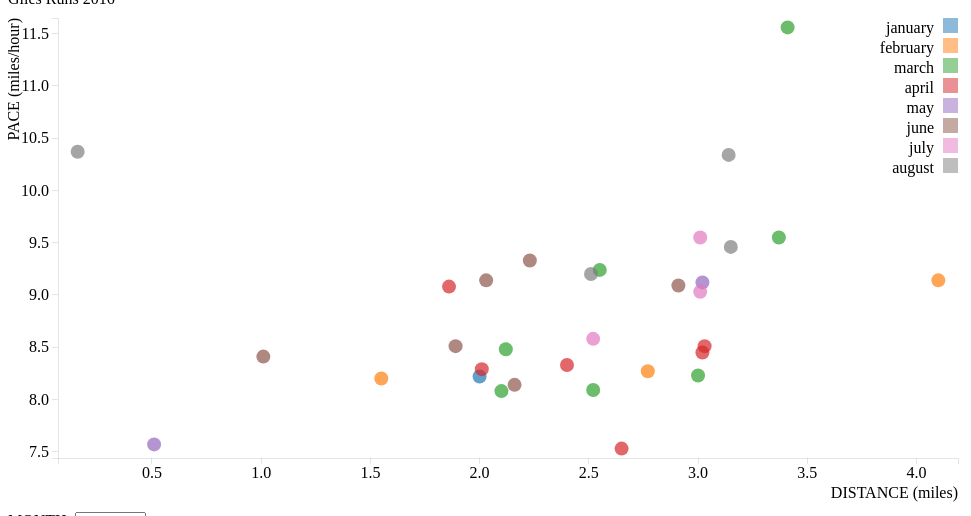
D3 v3 page, settled after 360 driven frames (6 s of simulated time); the page loaded 1 data file(s).


var margin = {top: 10, right: 10, bottom: 50, left: 50},
    width = 960 - margin.left - margin.right,
    height = 500 - margin.top - margin.bottom;

var xValue = function(d) { return d.distance;},
    xScale = d3.scale.linear().range([0, width]),
    xMap = function(d) { return xScale(xValue(d));},
    xAxis = d3.svg.axis().scale(xScale).orient("bottom");


var yValue = function(d) { return d.pace;},
    yScale = d3.scale.linear().range([height, 0]),
    yMap = function(d) { return yScale(yValue(d));},
    yAxis = d3.svg.axis().scale(yScale).orient("left");


var cValue = function(d) { return d.Label;},
    color = d3.scale.category10();
var div = d3.select("#chart").append("div")
    .attr("class", "tooltip")
    .style("opacity", 0);
var svg = d3.select("#chart").append("svg")
    .attr("width", width + margin.left + margin.right)
    .attr("height", height + margin.top + margin.bottom)
  .append("g")
    .attr("transform", "translate(" + margin.left + "," + margin.top + ")");

var dropDown = d3.select("#filter").append("select")
                    .attr("name", "Label-list");


d3.csv("data_2.csv", function(data) {

  data.forEach(function(d) {
    d.distance = +d.distance;
    d.pace = +d.pace;
  });


  xScale.domain([d3.min(data, xValue)-.09, d3.max(data, xValue)+.09]);
  yScale.domain([d3.min(data, yValue)-.09, d3.max(data, yValue)+.09]);


  svg.append("g")
      .classed("x axis", true)
      .attr("transform", "translate(0," + height + ")")
      .call(xAxis)
    .append("text")
      .classed("label", true)
      .attr("x", width)
      .attr("y", margin.bottom - 10)
      .style("text-anchor", "end")
      .text("DISTANCE (miles)");

      svg.append("g")
          .classed("y axis", true)
          .call(yAxis)
        .append("text")
          .classed("label", true)
          .attr("transform", "rotate(-90)")
          .attr("y", -margin.left)
          .attr("dy", ".71em")
          .style("text-anchor", "end")
          .text("PACE (miles/hour)");

  svg.selectAll(".dot")
      .data(data)
    .enter().append("circle")
      .attr("class", "dot")
      .attr("r", 7)
      .attr("cx", xMap)
      .attr("cy", yMap)
      .style("fill", function(d) { return color(cValue(d));})
      .on("mouseover", function(d) {
            div.transition()
                .duration(50)
                .style("opacity", .8);
            div .html(d.pace + "  miles per hour" + "<br/>"  + d.distance + "  miles" + "<br/>" + "Month: " + d.Label)
                .style("right", (d3.event.pageX) + "px")
                .style("top", (d3.event.pageY - 0) + "px");
            })
      .on("mouseout", function(d) {
            div.transition()
                .duration(500)
                .style("opacity", 0);
        });

  var legend = svg.selectAll(".legend")
      .data(color.domain())
    .enter().append("g")
      .attr("class", "legend")
      .attr("transform", function(d, i) { return "translate(0," + i * 20 + ")"; });

  legend.append("rect")
      .attr("x", width - 15)
      .attr("width", 15)
      .attr("height", 15)
      .style("fill", color)
      .style("opacity", .5);

  legend.append("text")
      .attr("x", width - 24)
      .attr("y", 9)
      .attr("dy", ".35em")
      .style("text-anchor", "end")
      .text(function(d) { return d;})



var labels = ["All", "january", "february", "march", "april", "may", "june", "july", "august"]

var options = dropDown.selectAll("option")
           .data(labels)
         .enter()
           .append("option");

options.text(function (d) { return d; })
       .attr("value", function (d) { return d; });

  dropDown.on("change", function() {
      var selected = this.value;
      displayOthers = this.checked ? "inline" : "none";
      display = this.checked ? "none" : "inline";

      if(selected == 'All'){
        svg.selectAll(".dot")
            .attr("display", display);
      }
      else{
      svg.selectAll(".dot")
          .filter(function(d) {return selected != d.Label;})
          .attr("display", displayOthers);

      svg.selectAll(".dot")
          .filter(function(d) {return selected == d.Label;})
          .attr("display", display);

// I referenced code from the following examples and tut  orials in putting this together:
// https://cran.r-project.org/web/packages/scatterD3/vignettes/introduction.html
// http://bl.ocks.org/weiglemc/6185069
// http://bl.ocks.org/weiglemc/6185069
// https://cran.r-project.org/web/packages/scatterD3/vignettes/introduction.html
// https://plot.ly/javascript/dropdowns/

      }
      });
});


### data: data_2.csv
distance, pace, Label
2, 8.22, january
4.1, 9.14, february
1.55, 8.2, february
2.77, 8.27, february
3, 8.23, march
2.55, 9.24, march
2.52, 8.09, march
2.12, 8.48, march
2.1, 8.08, march
3.37, 9.55, march
3.41, 11.56, march
3.02, 8.45, april
1.86, 9.08, april
2.65, 7.53, april
2.01, 8.29, april
2.4, 8.33, april
3.03, 8.51, april
3.02, 9.12, may
0.51, 7.57, may
1.01, 8.41, june
2.16, 8.14, june
1.89, 8.51, june
2.03, 9.14, june
2.23, 9.33, june
2.91, 9.09, june
2.52, 8.58, july
3.01, 9.03, july
3.01, 9.55, july
2.51, 9.2, august
0.16, 10.37, august
3.14, 10.34, august
3.15, 9.46, august